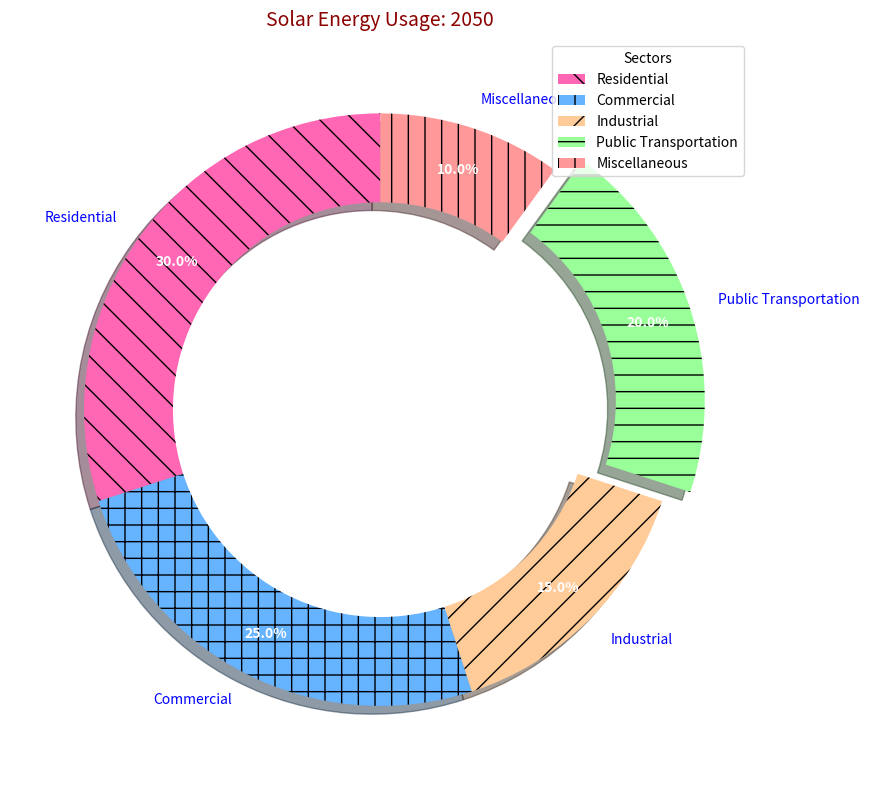

Here is the Python script that generated this plot:
import matplotlib.pyplot as plt
import matplotlib.patches as mpatches

sectors = ["Residential", "Commercial", "Industrial", "Public Transportation", "Miscellaneous"]
energy_usage = [30, 25, 15, 20, 10]

# Manually shuffled colors
colors = ['#FF66B3', '#66B3FF', '#FFCC99', '#99FF99', '#FF9999']
hatches = ['\\', '+', '/', '-', '|']

explode = (0, 0, 0, 0.1, 0)

fig, ax = plt.subplots(figsize=(12, 8), subplot_kw=dict(aspect="equal"))

wedges, texts, autotexts = ax.pie(
    energy_usage,
    explode=explode,
    labels=sectors,
    colors=colors,
    autopct='%1.1f%%',
    shadow=True,
    startangle=90,
    pctdistance=0.85,
    wedgeprops=dict(width=0.3)
)

for wedge, hatch in zip(wedges, hatches):
    wedge.set_hatch(hatch)

for text in texts:
    text.set_fontsize(10)
    text.set_color('blue')

for autotext in autotexts:
    autotext.set_fontsize(10)
    autotext.set_color('white')
    autotext.set_weight('bold')

patches = [mpatches.Patch(facecolor=color, hatch=hatch, label=sector)
           for color, hatch, sector in zip(colors, hatches, sectors)]
ax.legend(handles=patches, loc='upper right', fontsize=10, title="Sectors", frameon=True)

ax.set_title(
    'Solar Energy Usage: 2050',
    fontsize=14, fontweight='normal', va='bottom', color='darkred'
)

plt.grid(True)

plt.tight_layout()
plt.show()
